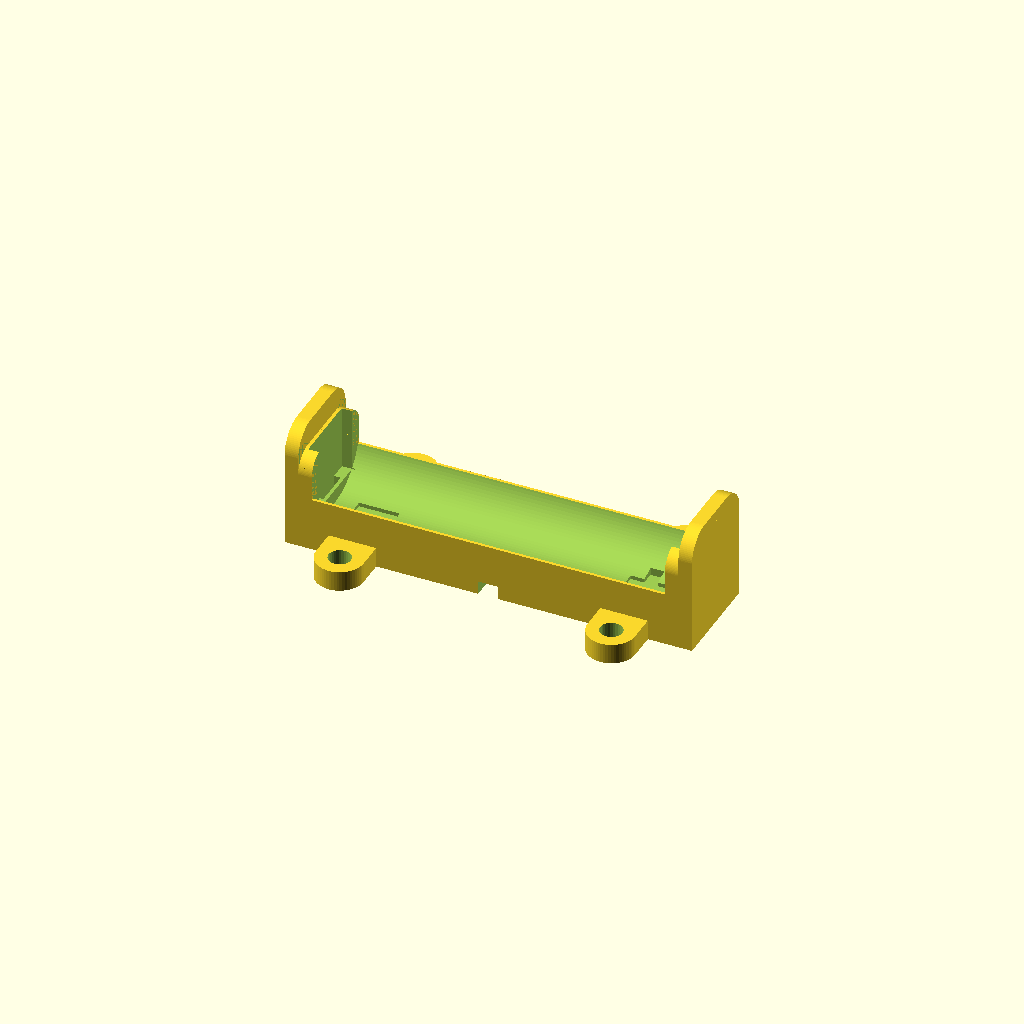
Cell 1: rendered with the file's own defaults.
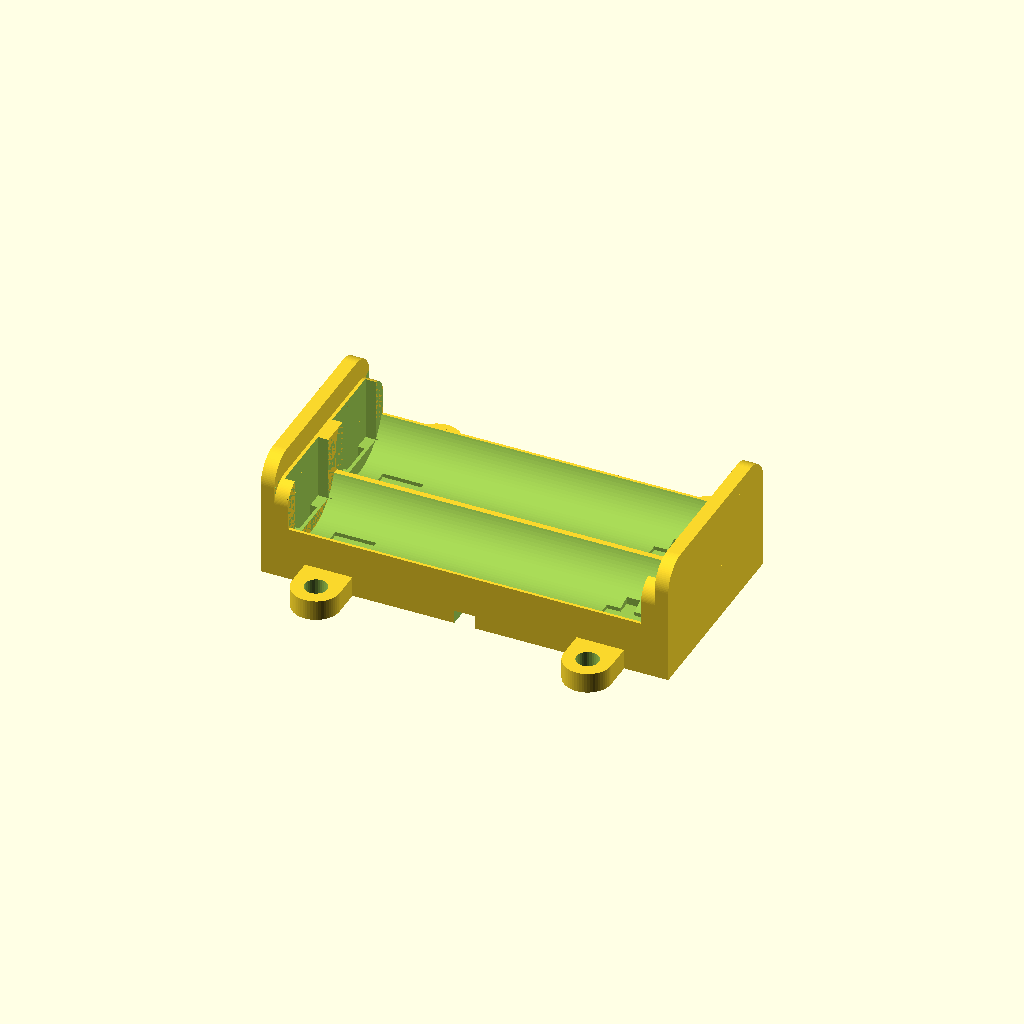
Cell 2: Cell_Count = 2 (everything else at default).
One fixed orthographic camera (rotation 55°, 0°, 25°; colour scheme Cornfield) for every cell.
The OpenSCAD source (inputs/thingiverse/files/thing-3271283/files/battery-box-remix-Aliexpress-Terminals.scad):
/*
 * Variables for Thingiverse Customizer
 * ==================================================================
 *
 */

// The number of AA cells in your battery holder
Cell_Count = 1;


/*
 * Library function: edge
 * ==================================================================
 *
 * Used to make roundes edges on objects
 *
 */
module edge(radius, height)
{
	difference()
	{
		translate([radius/2-0.5, radius/2-0.5, 0])
			cube([radius+1, radius+1, height], center = true);

		translate([radius, radius, 0])
			cylinder(h = height+1, r1 = radius, r2 = radius, center = true, $fn = 100);
	}
}

module battery_box(cells)
{
	difference()
	{
		union()
		{
			//translate([0, 0, 10/2])
			//	cube(size=[50+2+8, 15*cells, 10], center=true);

			translate([0, 0, 12/2])
				cube(size=[50+2+8, 15*cells, 8], center=true);
	
			translate([50/2+3+2/2, 0, 22/2])
				cube(size=[2, 15*cells, 18], center=true);

			translate([-(50/2+3+2/2), 0, 22/2])
				cube(size=[2, 15*cells, 18], center=true);

			translate([-(50/2+3-2/2), 0, 11.5/2+10/2])
				cube(size=[2, 15*cells, 11.5], center=true);

			translate([(50/2+3-2/2), 0, 11.5/2+10/2])
				cube(size=[2, 15*cells, 11.5], center=true);
			
			// mounting flanges	
			translate([20, cells*15/2+4/2, 3/2+2])
				cube(size=[7, 4, 3], center=true);

			translate([20, cells*15/2+4, 3/2+2])
				cylinder(r=7/2, h=3, center=true, $fn = 60);

			translate([-20, cells*15/2+4/2, 3/2+2])
				cube(size=[7, 4, 3], center=true);

			translate([-20, cells*15/2+4, 3/2+2])
				cylinder(r=7/2, h=3, center=true, $fn = 60);

			translate([20, -(cells*15/2+4/2), 3/2+2])
				cube(size=[7, 4, 3], center=true);

			translate([20, -(cells*15/2+4), 3/2+2])
				cylinder(r=7/2, h=3, center=true, $fn = 60);

			translate([-20, -(cells*15/2+4/2), 3/2+2])
				cube(size=[7, 4, 3], center=true);

			translate([-20, -(cells*15/2+4), 3/2+2])
				cylinder(r=7/2, h=3, center=true, $fn = 60);
		}
		
		for (i=[0:cells-1])
		{
			// battery cradle
			translate([0, -cells*15/2+15/2+15*i, 15/2+10/2])
			rotate(90, [0, 1, 0])
				cylinder(r=15/2, h=52, center=true, $fn = 100);
			
			// spring cut-out
			translate([55/2-1/2, -cells*15/2+15/2+15*i, 15/2+10/2])
				cube(size=[1, 5.5, 30], center=true);

			translate([55/2-2/2, -cells*15/2+15/2+15*i, 16/2+10/2])
				cube(size=[2, 10.5, 12], center=true);

			translate([-(55/2-1/2), -cells*15/2+15/2+15*i, 15/2+10/2])
				cube(size=[1, 5.5, 30], center=true);

			translate([0, -cells*15/2+15/2+15*i, 15/2+10/2])
				cube(size=[55, 6, 6], center=true);

			translate([-(55/2-2/2), -cells*15/2+15/2+15*i, 16/2+10/2])
				cube(size=[2, 10.5, 12], center=true);

			// solder flange cut-out
			translate([(50/2+3-7/2), -cells*15/2+15/2+15*i, 3/2])
				cube(size=[7, 5.5, 5], center=true);

			translate([(50/2)-4, -cells*15/2+15/2+15*i, 3/2])
				cylinder(r=5.5/2, h=5, center=true, $fn = 50);

			translate([-(50/2+3-7/2), -cells*15/2+15/2+15*i, 3/2])
				cube(size=[7, 5.5, 5], center=true);

			translate([-(50/2)+4, -cells*15/2+15/2+15*i, 3/2])
				cylinder(r=5.5/2, h=5, center=true, $fn = 50);

			// polarity marking (+)
			translate([20, -cells*15/2+15/2+15*i, 4/2+4.5])
				cube(size=[6, 2, 4], center=true);

			translate([20, -cells*15/2+15/2+15*i, 4/2+4.5])
				cube(size=[2, 6, 4], center=true);

			// polarity marking (-)
			translate([-20, -cells*15/2+15/2+15*i, 4/2+4.5])
				cube(size=[6, 2, 4], center=true);
		}
		
		if (cells>=2)
		{
			for (i=[0:cells-2])
			{
				// bottom cut-out for cell connections
				translate([0, -cells*15/2+15+15*i, 2.5/2])
				rotate(17, [0, 0, 1])
					cube(size=[50, 2, 5.5], center=true);			
			}
		}
		
		// bottom cut-out for output wires
		translate([25/2, -cells*15/2+15/2+15*0, 2.5/2])
			cube(size=[25, 2, 5.5], center=true);			

		translate([3/2, -cells*15/2+15/2+15*0+1, 2.5/2])
			edge(4, 5.5);

		translate([3/2, -cells*15/2+15/2+15*0-1, 2.5/2])
		rotate(-90, [0, 0, 1])
			edge(4, 5.5);

		translate([-25/2, -cells*15/2+15/2+15*(cells-1), 2.5/2])
			cube(size=[25, 2, 5.5], center=true);			
	
		translate([-3/2, -cells*15/2+15/2+15*(cells-1)+1, 2.5/2])
		rotate(90, [0, 0, 1])
			edge(4, 5.5);

		translate([-3/2, -cells*15/2+15/2+15*(cells-1)-1, 2.5/2])
		rotate(180, [0, 0, 1])
			edge(4, 5.5);

		// bottom polarity marking (+)
		translate([7, -cells*15/2+15/2+15*0-4.5, 1.5/2])
			cube(size=[4, 1.5, 1.6], center=true);

		translate([7, -cells*15/2+15/2+15*0-4.5, 1.5/2])
			cube(size=[1.5, 4, 1.6], center=true);

		// bottom polarity marking (-)
		translate([-7, -cells*15/2+15/2+15*(cells-1)+4.5, 1.5/2])
			cube(size=[4, 1.5, 1.6], center=true);
		
		// mounting holes
		translate([20, cells*15/2+4, 3/2])
			cylinder(r=3.3/2, h=10, center=true, $fn = 30);

		translate([-20, cells*15/2+4, 3/2])
			cylinder(r=3.3/2, h=10, center=true, $fn = 30);

		translate([20, -(cells*15/2+4), 3/2])
			cylinder(r=3.3/2, h=10, center=true, $fn = 30);

		translate([-20, -(cells*15/2+4), 3/2])
			cylinder(r=3.3/2, h=10, center=true, $fn = 30);

		// bottom cut-out for output wire
		translate([0, 0, 2.5/2])
			cube(size=[3, cells*15+5, 5.5], center=true);

		/*
		// cutout to ease battery removal
		%translate([0, 0, 20/2+10/2])
		rotate(90, [1, 0, 0])
			cylinder(r=20/2, h=cells*15+5, center=true, $fn = 100);
		*/

		// rounded corners on end plates
		translate([0, -cells*15/2, 20])
		rotate(90, [0, 1, 0])
			edge(4, 50+8+8+5);

		translate([0, cells*15/2, 20])
		rotate(90, [0, 1, 0])
		rotate(-90, [0, 0, 1])
			edge(4, 50+8+8+5);

		translate([0, -cells*15/2, 16.5])
		rotate(90, [0, 1, 0])
			edge(3, 50+6);

		translate([0, cells*15/2, 16.5])
		rotate(90, [0, 1, 0])
		rotate(-90, [0, 0, 1])
			edge(3, 50+6);
	}
}

battery_box(Cell_Count);
Parameter table extracted from the source (name, type, default, range or options):
Cell_Count: number, default 1
